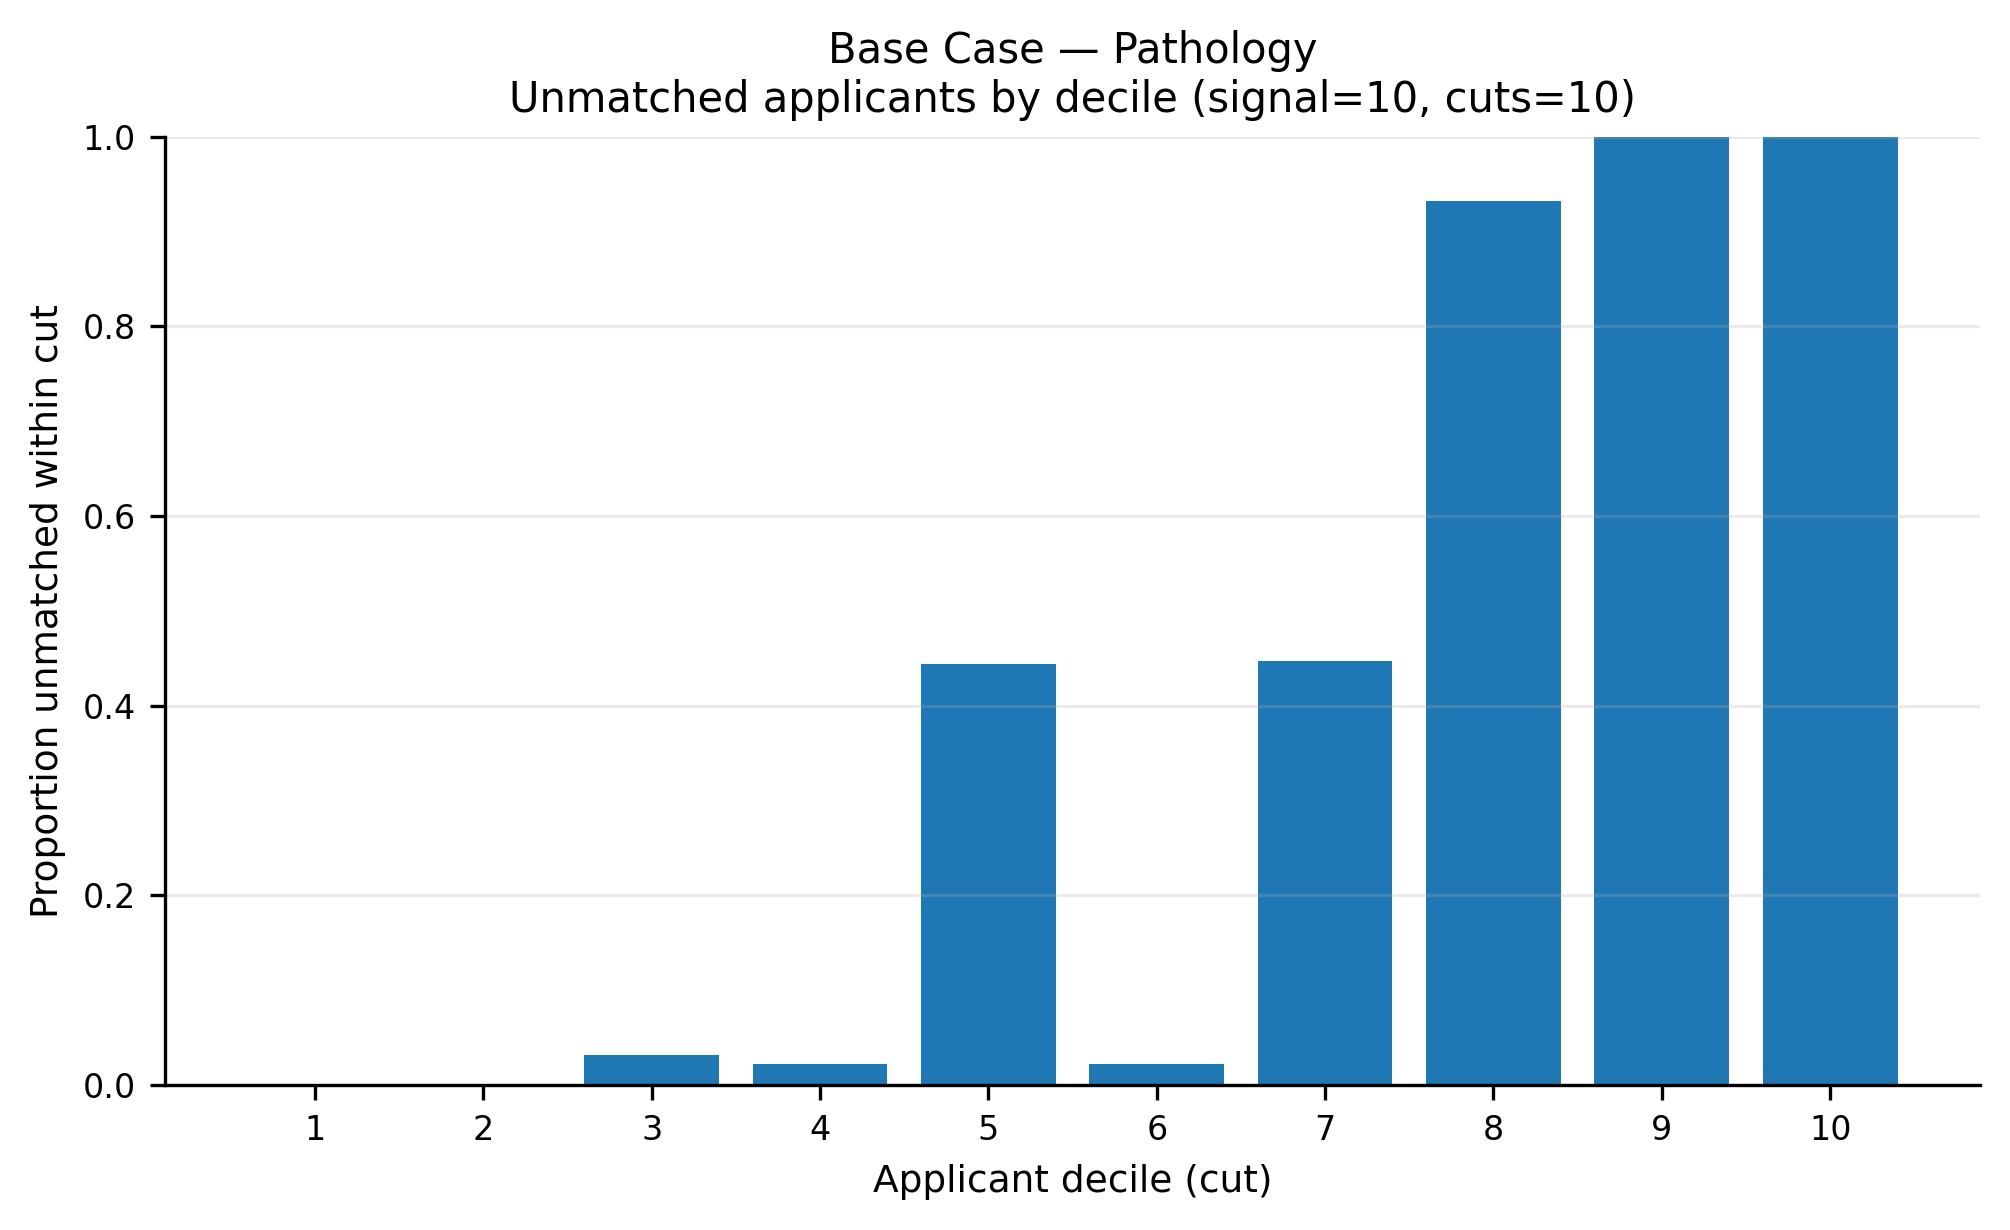

Values plotted in this chart, from the file beside it:
app_cut, prop_unmatched
1, 0.0
2, 0.0009804
3, 0.03176
4, 0.02216
5, 0.4438
6, 0.02216
7, 0.4475
8, 0.9322
9, 1.0
10, 1.0
